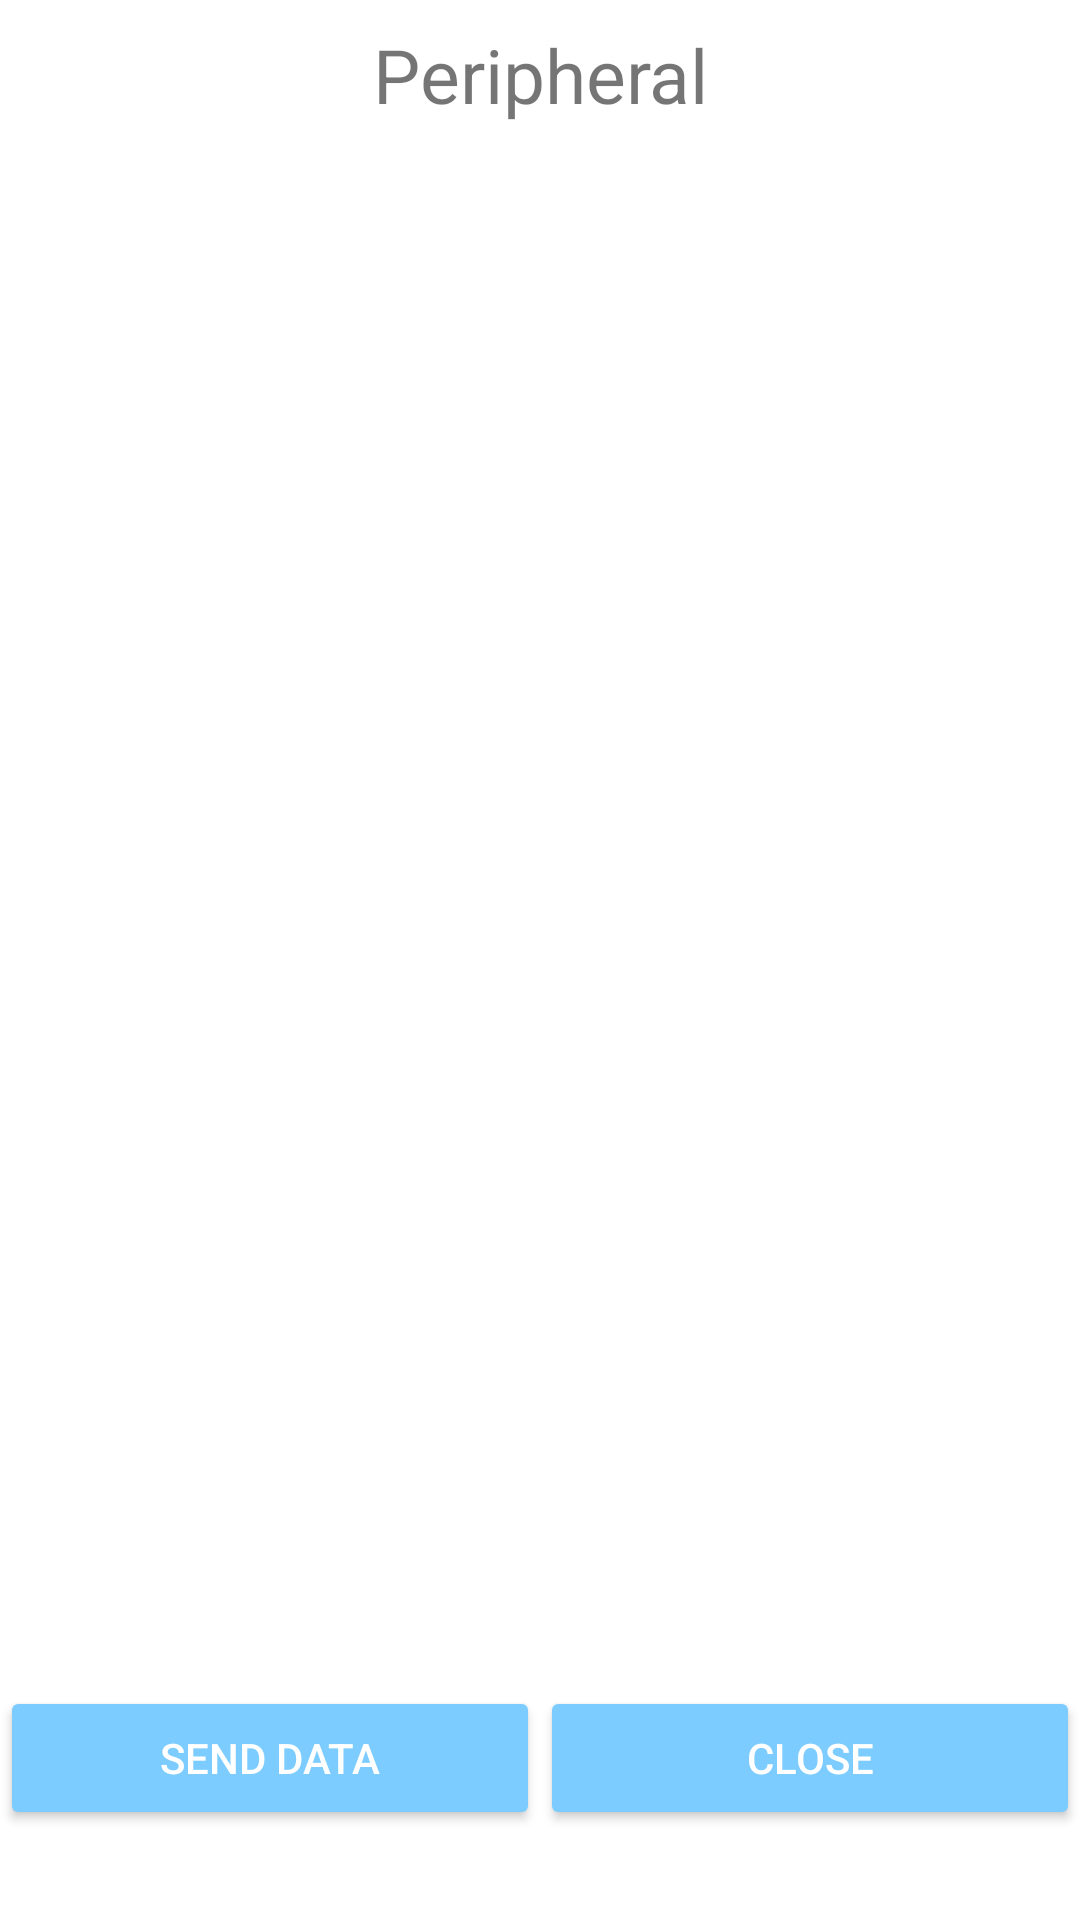

Android layout source for this screen:
<!-- AndroidManifest.xml: application theme Theme.HaxRover -->
<!-- res/layout/activity_peripheral.xml -->
<?xml version="1.0" encoding="utf-8"?>
<RelativeLayout xmlns:android="http://schemas.android.com/apk/res/android"
    xmlns:tools="http://schemas.android.com/tools"
    android:layout_width="match_parent"
    android:layout_height="match_parent"
    tools:context=".peripheral.PeripheralActivity">

    <TextView
        android:layout_width="match_parent"
        android:layout_height="50dp"
        android:gravity="center"
        android:text="Peripheral"
        android:textSize="25sp" />

    <ScrollView
        android:id="@+id/scrollview"
        android:layout_width="match_parent"
        android:layout_height="match_parent"
        android:layout_above="@+id/lLayoutBottom"
        android:layout_marginTop="50dp"
        android:paddingLeft="16dp"
        android:paddingRight="16dp"
        android:paddingBottom="10dp">

        <LinearLayout
            android:layout_width="match_parent"
            android:layout_height="match_parent"
            android:orientation="vertical">

            <TextView
                android:id="@+id/tv_status"
                android:layout_width="wrap_content"
                android:layout_height="wrap_content"
                android:text=""
                android:textSize="16sp" />

        </LinearLayout>

    </ScrollView>

    <LinearLayout
        android:id="@+id/lLayoutBottom"
        android:layout_width="match_parent"
        android:layout_height="wrap_content"
        android:layout_alignParentBottom="true"
        android:layout_marginBottom="30dp"
        android:orientation="vertical">

        <LinearLayout
            android:layout_width="match_parent"
            android:layout_height="wrap_content"
            android:layout_marginTop="10dp"
            android:orientation="horizontal">

            <Button
                android:id="@+id/btnSend"
                style="@style/Widget.AppCompat.Button.Colored"
                android:layout_width="match_parent"
                android:layout_height="wrap_content"
                android:layout_weight="1"
                android:text="Send Data" />

            <Button
                android:id="@+id/btnClose"
                style="@style/Widget.AppCompat.Button.Colored"
                android:layout_width="match_parent"
                android:layout_height="wrap_content"
                android:layout_weight="1"
                android:text="Close" />

        </LinearLayout>
    </LinearLayout>

</RelativeLayout>
<!-- resources referenced by this layout -->
<resources>
  <style name="Theme.HaxRover" parent="Theme.MaterialComponents.DayNight.DarkActionBar">
          
          <item name="colorPrimary">#1976d2</item>
          <item name="colorPrimaryVariant">#63a4ff</item>
          <item name="colorOnPrimary">#ffffff</item>
          
          <item name="colorSecondary">#7cccff</item>
          <item name="colorSecondaryVariant">#b1ffff</item>
          <item name="colorOnSecondary">#000000</item>
          
          <item name="android:statusBarColor" tools:targetApi="l">?attr/colorPrimaryVariant</item>
          
      </style>
</resources>
